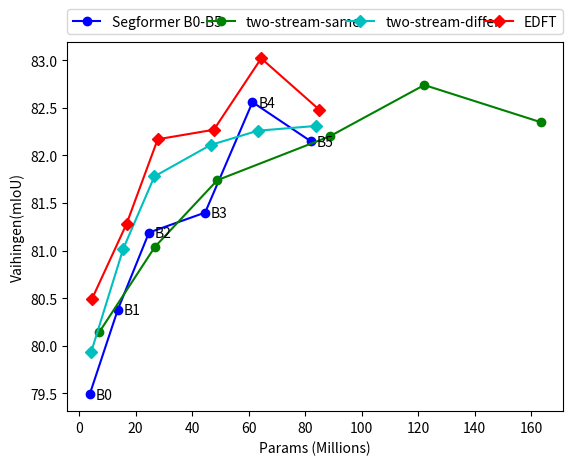

Write Python code to recreate this figure.
import argparse
import json
from collections import defaultdict

import matplotlib.pyplot as plt
import seaborn as sns
import numpy as np

def plot1():
       x = np.array([3.72,13.68,24.72,44.6,61.37,81.97])
       #y =  np.array([90.06,90.33,90.5,90.64,91.06,90.94])
       # y =  np.array([90.13,90.35,90.61,90.68,91.08,90.94]) #best aAcc
       y =  np.array([79.49,80.38,81.19,81.4,82.56,82.15]) #best aAcc
       plt.xlabel("Params (Millions)") 
       plt.ylabel("Vaihingen(mIoU)") 
       plt.plot(x,y,'-ob', label="Segformer B0-B5")
       txt=['B0','B1','B2','B3','B4','B5']
       for i in range(len(txt)):
              plt.annotate(txt[i], xy = (x[i], y[i]), xytext = (x[i]+2, y[i]-0.05))

       x = np.array([7.03,26.82,48.91,88.67,122.21,163.41])
       #y = np.array([90.47,90.71,90.98,90.99,90.9,91.0])
       # y = np.array([90.47,90.73,90.99,91.0,90.96,90.99])
       y = np.array([80.14,81.04,81.74,82.2,82.74,82.35])
       plt.plot(x,y,'-og', label="two-stream-same") 

       #x = np.array([5.74,21.76,32.81,52.68,69.45,90.05])
       x = np.array([4.2,15.6,26.65,46.52,63.29,83.89])
       #y = np.array([90.35,90.67,90.96,90.99,90.96,91.0])
       # y = np.array([90.6,90.74,90.96,90.99,91.24,91.13])
       y = np.array([79.93,81.02,81.78,82.11,82.26,82.31])
       plt.plot(x,y,'-Dc', label="two-stream-differ") 

       x = np.array([4.49,16.76,27.81,47.68,64.46,85.06])
       y = np.array([80.49,81.28,82.17,82.27,83.02,82.48])
       plt.plot(x,y,'-Dr', label="EDFT") 

       plt.legend(bbox_to_anchor=(0., 1.02, 1., .102), loc=4,
              ncol=4, mode="expand", borderaxespad=0.)
       plt.show()

def plot3():
       x = np.array([3.72,13.68,24.72,44.6,61.37,81.97])
       #y =  np.array([90.06,90.33,90.5,90.64,91.06,90.94])
       # y =  np.array([90.13,90.35,90.61,90.68,91.08,90.94]) #best aAcc
       y =  np.array([79.49,80.38,81.19,81.4,82.56,82.15]) #best aAcc
       plt.xlabel("Params (Millions)") 
       plt.ylabel("Vaihingen(mIoU)") 
       plt.plot(x,y,'-ob', label="Segformer B0-B5")

       x = np.array([7.03,26.82,48.91,88.67,122.21,163.41])
       #y = np.array([90.47,90.71,90.98,90.99,90.9,91.0])
       # y = np.array([90.47,90.73,90.99,91.0,90.96,90.99])
       y = np.array([80.14,81.04,81.74,82.2,82.74,82.35])
       plt.plot(x,y,'-og', label="add-same") 

       #x = np.array([5.74,21.76,32.81,52.68,69.45,90.05])
       x = np.array([4.2,15.6,26.65,46.52,63.29,83.89])
       #y = np.array([90.35,90.67,90.96,90.99,90.96,91.0])
       # y = np.array([90.6,90.74,90.96,90.99,91.24,91.13])
       y = np.array([79.93,81.02,81.78,82.11,82.26,82.31])
       plt.plot(x,y,'-Dr', label="add-differ") 

       plt.legend(bbox_to_anchor=(0., 1.02, 1., .102), loc=3,
              ncol=3, mode="expand", borderaxespad=0.)
       plt.show()

def plot2():
       x = np.arange(7)
       ss=[82.39,82.97,82.42,82.43,82.26,82.74,82.56]
       ms=[83.32,83.81,83.52,83.39,83.0,83.6,83.63]


       total_width, n = 0.6, 2
       width = total_width / n
       x = x - (total_width - width) / 2
       
       plt.ylim((82, 84))
       label_list =["λ=1.0","λ=0.5","λ=0.1","DSA-concat","add-differ","add-same","Segformer-B4"]
       plt.xticks([index + 0.2 for index in x], label_list)

       rects1=plt.bar(x, ss,  width=width, label='single-scale')
       for rect in rects1:
              height = rect.get_height()
              plt.text(rect.get_x() + rect.get_width() / 2, height, str(height), ha="center", va="bottom")

       rects1=plt.bar(x + width, ms, width=width, label='multi-scale')
       for rect in rects1:
              height = rect.get_height()
              plt.text(rect.get_x() + rect.get_width() / 2, height, str(height), ha="center", va="bottom")
       
       plt.xlabel("Method") 
       plt.ylabel("Vaihingen(mIoU)") 
       plt.legend()
       plt.show()

plot1()
